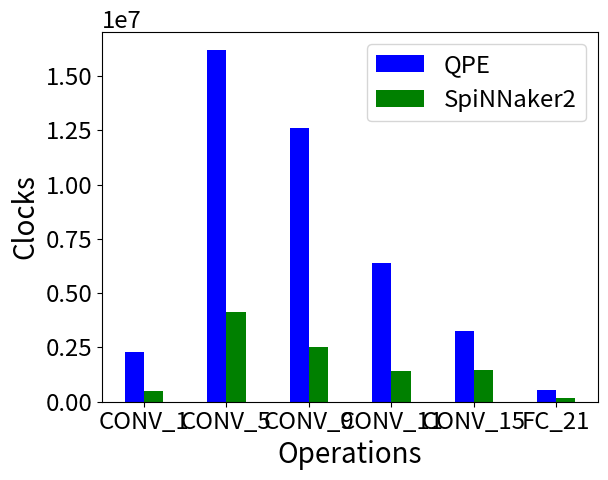
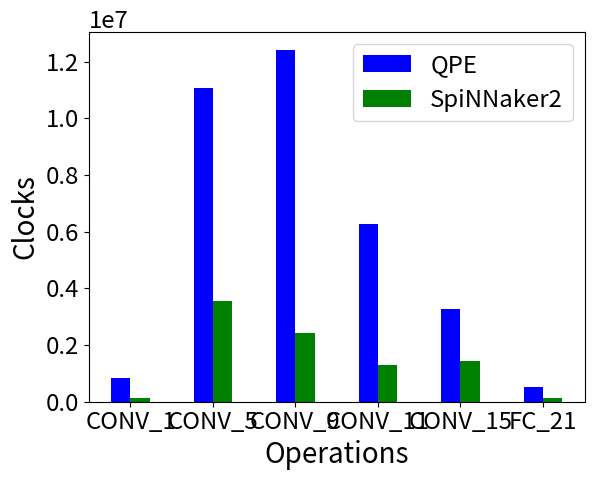
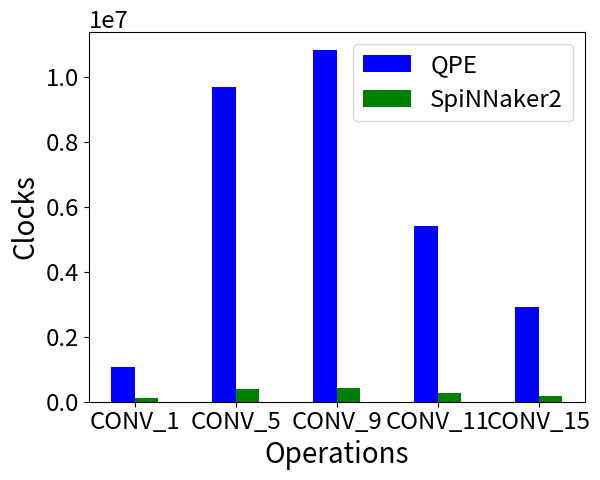
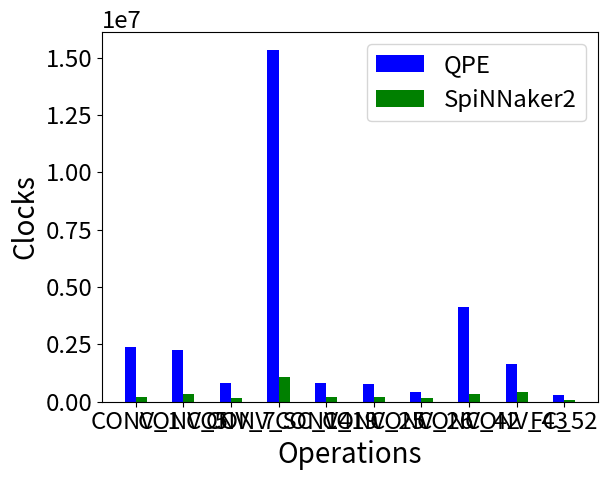
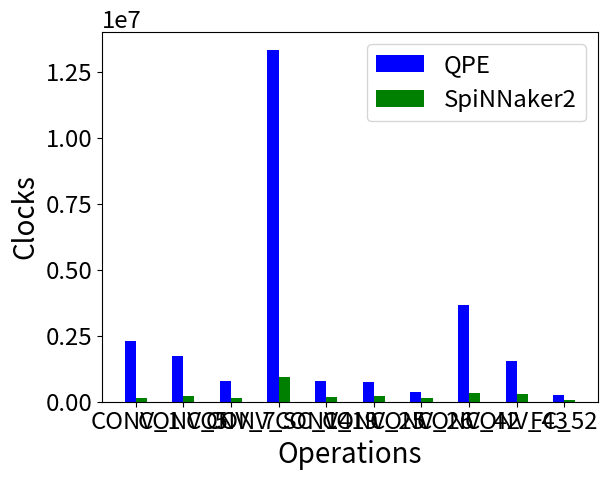
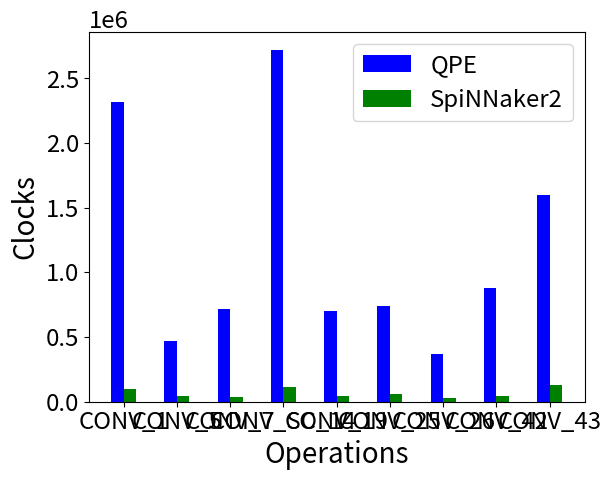

These charts were generated, in order, by the following Python code:

QPE_VGG_NO_FUSION_NO_DATA_REUSE_RESULT = {
	"CONV_1": 2294223,
	# "CONV_4": 5828888,
	"CONV_5": 16207531,
	# "CONV_7": 6247798,
	"CONV_9": 12616201,
	"CONV_11": 6369574,
	"CONV_15": 3261186,
	"FC_21": 546718
}

QPE_VGG_FUSION_NO_DATA_REUSE_RESULT = {
	"CONV_1": 835667,
	# "CONV_4": 5572513,
	"CONV_5": 11050716,
	# "CONV_7": 6128823,
	"CONV_9": 12417980,
	"CONV_11": 6262524,
	"CONV_15": 3254902,
	"FC_21": 532670
}

QPE_VGG_FUSION_DATA_REUSE_RESULT = {
	"CONV_1": 1065837,
	# "CONV_4": 4990816,
	"CONV_5": 9697264,
	# "CONV_7": 5449664,
	"CONV_9": 10838832,
	"CONV_11": 5419584,
	"CONV_15": 2918496
}

# ==================================================================================

QPE_RESNET_NO_FUSION_NO_DATA_REUSE_RESULT = {
	"CONV_1" : 	2402170,
	"CONV_5":	2246963,
	"CONV_7":	813317,
	"CONV_SC_14":	15341673,
	"CONV_19": 	806278,
	"CONV_25": 	761451,
	"CONV_26":	422420,
	"CONV_42":	4145252,
	"CONV_43": 	1644412,
	"FC_52": 276382
}

QPE_RESNET_FUSION_NO_DATA_REUSE_RESULT = {
	"CONV_1": 	2304196,
	"CONV_5":	1717913,
	"CONV_7":	785374,
	"CONV_SC_14":	13356221,
	"CONV_19": 	788695,
	"CONV_25": 	753440,
	"CONV_26":	383365,
	"CONV_42":	3675771,
	"CONV_43": 	1527487,
	"FC_52": 269502
}

QPE_RESNET_FUSION_DATA_REUSE_RESULT = {
	"CONV_1":  	2320116,
	"CONV_5":	471968,
	"CONV_7":	716836,
	"CONV_SC_14":	2722496,
	"CONV_19": 	700808,
	"CONV_25": 	739465,
	"CONV_26":	369810,
	"CONV_42":	879624,
	"CONV_43": 	1598560
}

# ===================================================================================

SPI_VGG_NO_FUSION_NO_DATA_REUSE_RESULT = {
	"CONV_1": 494729,
	# "CONV_4": 1426347,
	"CONV_5": 4139243,
	# "CONV_7": 1247556,
	"CONV_9": 2538019,
	"CONV_11": 1409122,
	"CONV_15": 1457186,
	"FC_21": 150355
}

SPI_VGG_FUSION_NO_DATA_REUSE_RESULT = {
	"CONV_1": 114249,
	# "CONV_4": 1165281,
	"CONV_5": 3557807,
	# "CONV_7": 1117243,
	"CONV_9": 2437194,
	"CONV_11": 1302970,
	"CONV_15": 1446968,
	"FC_21": 132044
}

SPI_VGG_FUSION_DATA_REUSE_RESULT = {
	"CONV_1": 119254,
	# "CONV_4": 220028,
	"CONV_5": 381753,
	# "CONV_7": 214575,
	"CONV_9": 413733,
	"CONV_11": 263877,
	"CONV_15": 189908
}

# ===================================================================================

SPI_RESNET_NO_FUSION_NO_DATA_REUSE_RESULT = {
	"CONV_1":	216184,
	"CONV_5": 	332016,
	"CONV_7": 	169620,
	"CONV_SC_14":	1088654,
	"CONV_19":	190469,
	"CONV_25":	206821,
	"CONV_26": 	159985,
	"CONV_42": 	356132,
	"CONV_43":	408563,
	"FC_52": 75575
}

SPI_RESNET_FUSION_NO_DATA_REUSE_RESULT = {
	"CONV_1": 	157468,
	"CONV_5":	228080,
	"CONV_7":	154441,
	"CONV_SC_14":	939526,
	"CONV_19": 	177575,
	"CONV_25": 	204440,
	"CONV_26":	128559,
	"CONV_42":	325505,
	"CONV_43": 	278969,
	"FC_52": 66513
}

SPI_RESNET_FUSION_DATA_REUSE_RESULT = {
	"CONV_1": 99623,
	"CONV_5": 45312,
	"CONV_7": 37874,
	"CONV_SC_14": 115207,
	"CONV_19": 44987,
	"CONV_25": 56688,
	"CONV_26": 32182,
	"CONV_42": 47116,
	"CONV_43": 133136
}



QPE_VGG_DIFF_DISTRI_SCHEME_RESULTS = [QPE_VGG_NO_FUSION_NO_DATA_REUSE_RESULT, QPE_VGG_FUSION_NO_DATA_REUSE_RESULT, 
											QPE_VGG_FUSION_DATA_REUSE_RESULT]

QPE_RESNET_DIFF_DISTRI_SCHEME_RESULTS = [QPE_RESNET_NO_FUSION_NO_DATA_REUSE_RESULT, QPE_RESNET_FUSION_NO_DATA_REUSE_RESULT, 
											QPE_RESNET_FUSION_DATA_REUSE_RESULT]

SPI_VGG_DIFF_DISTRI_SCHEME_RESULTS = [SPI_VGG_NO_FUSION_NO_DATA_REUSE_RESULT, SPI_VGG_FUSION_NO_DATA_REUSE_RESULT, 
											SPI_VGG_FUSION_DATA_REUSE_RESULT]

SPI_RESNET_DIFF_DISTRI_SCHEME_RESULTS = [SPI_RESNET_NO_FUSION_NO_DATA_REUSE_RESULT, SPI_RESNET_FUSION_NO_DATA_REUSE_RESULT, 
											SPI_RESNET_FUSION_DATA_REUSE_RESULT]

DISTRI_SCHEME_RESULTS = [[QPE_VGG_NO_FUSION_NO_DATA_REUSE_RESULT, SPI_VGG_NO_FUSION_NO_DATA_REUSE_RESULT], 
							[QPE_VGG_FUSION_NO_DATA_REUSE_RESULT, SPI_VGG_FUSION_NO_DATA_REUSE_RESULT], 
							[QPE_VGG_FUSION_DATA_REUSE_RESULT, SPI_VGG_FUSION_DATA_REUSE_RESULT],
							[QPE_RESNET_NO_FUSION_NO_DATA_REUSE_RESULT, SPI_RESNET_NO_FUSION_NO_DATA_REUSE_RESULT],
							[QPE_RESNET_FUSION_NO_DATA_REUSE_RESULT, SPI_RESNET_FUSION_NO_DATA_REUSE_RESULT],
							[QPE_RESNET_FUSION_DATA_REUSE_RESULT, SPI_RESNET_FUSION_DATA_REUSE_RESULT]]

LINE_NAME = ["QPE", "SpiNNaker2"]

def barPlot():
	import numpy as np
	import matplotlib.pyplot as plt
	import matplotlib.pylab as pylab
	          # 'figure.figsize': (15, 5),
	params = {'legend.fontsize': 'xx-large',
	         'axes.labelsize': 'xx-large',
	         'axes.titlesize':'xx-large',
	         'xtick.labelsize':'xx-large',
	         'ytick.labelsize':'xx-large'}
	pylab.rcParams.update(params)

	textSize = 'larger'
	colors = ['b', 'g', 'r', 'c', 'm', 'y', 'k']

	for distri_result in DISTRI_SCHEME_RESULTS:
		# 
		keys = list(distri_result[0].keys())
		# 
		values = []
		for index in range(len(distri_result)):
			values.append(list(distri_result[index].values()))
			# 
		elementsInGroup = len(values)
		N = len(keys)
		fig, ax = plt.subplots()
		ind = np.arange(N)*1.5    # the x locations for the groups
		width = 0.35         # the width of the bars
		p = []
		for index in range(elementsInGroup):
			pTemp = ax.bar(ind+width*index, values[index], width, color=colors[index], bottom=0)
			p.append(pTemp)
		# 
		# ax.set_title('Scores by group and gender')
		ax.set_xlabel("Operations", fontsize=20)
		ax.set_ylabel("Clocks", fontsize=20)
		ax.set_xticks(ind + width*(elementsInGroup-1) / 2)
		ax.set_xticklabels(keys)
		ax.legend(p, LINE_NAME)
		ax.autoscale_view()
		plt.show()


	# if vggFlag:
	# 	fcDistributionResults = VGG_FC_DIFF_DISTRI_RESULTS
	# 	fcDistributionResults.append({"FC_21":0})
	# 	distributionResults = VGG_CONV_DIFF_DISTRI_SCHEME_RESULTS
	# else:
	# 	fcDistributionResults = RESNET_FC_DIFF_DISTRI_RESULTS
	# 	fcDistributionResults.append({"FC_52":0})
	# 	distributionResults = RESNET_CONV_DIFF_DISTRI_SCHEME_RESULTS

	# for index in range(len(distributionResults)):
	# 	fcResult = fcDistributionResults[index]
	# 	convResult = distributionResults[index]
	# 	distributionResults[index] = {**convResult, **fcResult}
	# # print(distributionResults)
	# # 
	# keys = list(distributionResults[0].keys())
	# # print(keys)
	# values = []
	# for index in range(len(distributionResults)):
	# 	values.append(list(distributionResults[index].values()))
	# # print(values)
	# elementsInGroup = len(values)
	# N = len(keys)
	# fig, ax = plt.subplots()
	# ind = np.arange(N)*1.5    # the x locations for the groups
	# width = 0.35         # the width of the bars
	# p = []
	# for index in range(elementsInGroup):
	# 	pTemp = ax.bar(ind+width*index, values[index], width, color=colors[index], bottom=0)
	# 	p.append(pTemp)
	# # 
	# # ax.set_title('Scores by group and gender')
	# ax.set_xlabel("Operations", fontsize=20)
	# ax.set_ylabel("Clocks", fontsize=20)
	# ax.set_xticks(ind + width*(elementsInGroup-1) / 2)
	# ax.set_xticklabels(keys)
	# ax.legend(p, LINE_NAME)
	# ax.autoscale_view()
	# plt.show()

if __name__ == "__main__":
	barPlot()